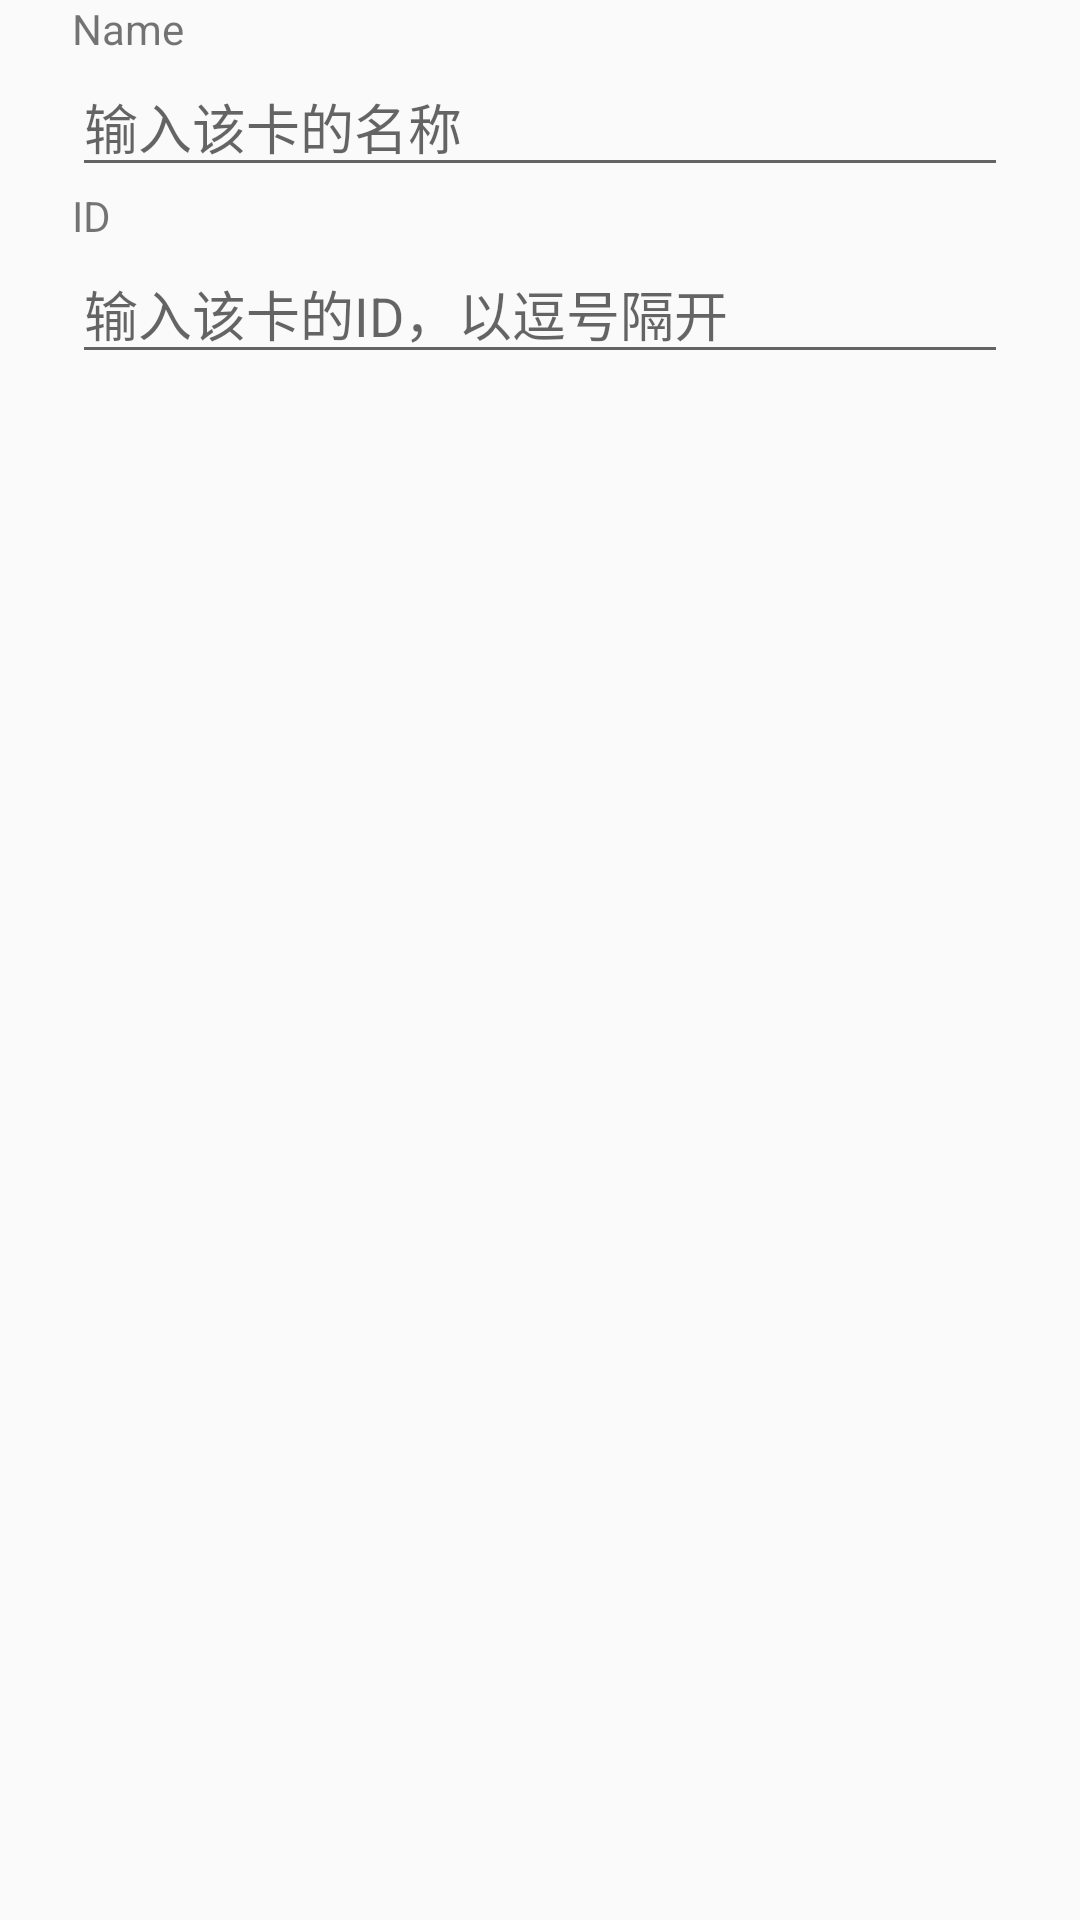

This screen was rendered from an Android layout file. Write that file and the resources it references.
<!-- AndroidManifest.xml: application theme AppTheme -->
<!-- res/layout/add_dialog.xml -->
<?xml version="1.0" encoding="utf-8"?>
<LinearLayout xmlns:android="http://schemas.android.com/apk/res/android"
              android:orientation="vertical"
              android:layout_width="match_parent"
              android:layout_height="match_parent">

    <TextView
        android:text="Name"
        android:layout_width="match_parent"
        android:layout_height="wrap_content"
        android:id="@+id/name_title"
        android:layout_marginLeft="24dp"
        android:layout_marginRight="24dp"/>

    <EditText
        android:layout_width="match_parent"
        android:layout_height="wrap_content"
        android:inputType="textPersonName"
        android:hint="输入该卡的名称"
        android:ems="10"
        android:id="@+id/name_et"
        android:layout_marginLeft="24dp"
        android:layout_marginRight="24dp"/>

    <TextView
        android:text="ID"
        android:layout_width="match_parent"
        android:layout_height="wrap_content"
        android:id="@+id/id_title"
        android:layout_marginLeft="24dp"
        android:layout_marginRight="24dp"/>

    <EditText
        android:layout_width="match_parent"
        android:layout_height="wrap_content"
        android:hint="输入该卡的ID，以逗号隔开"
        android:ems="10"
        android:id="@+id/ID_et"
        android:layout_marginLeft="24dp"
        android:layout_marginRight="24dp"/>
</LinearLayout>
<!-- resources referenced by this layout -->
<resources>
  <style name="AppTheme" parent="Theme.AppCompat.Light.NoActionBar">
          
          <item name="colorPrimary">@color/colorPrimary</item>
          <item name="colorPrimaryDark">@color/colorPrimaryDark</item>
          <item name="colorAccent">@color/colorAccent</item>
      </style>
  <color name="colorPrimary">#d6eaa9</color>
  <color name="colorPrimaryDark">#879e60</color>
  <color name="colorAccent">#FF5722</color>
</resources>
